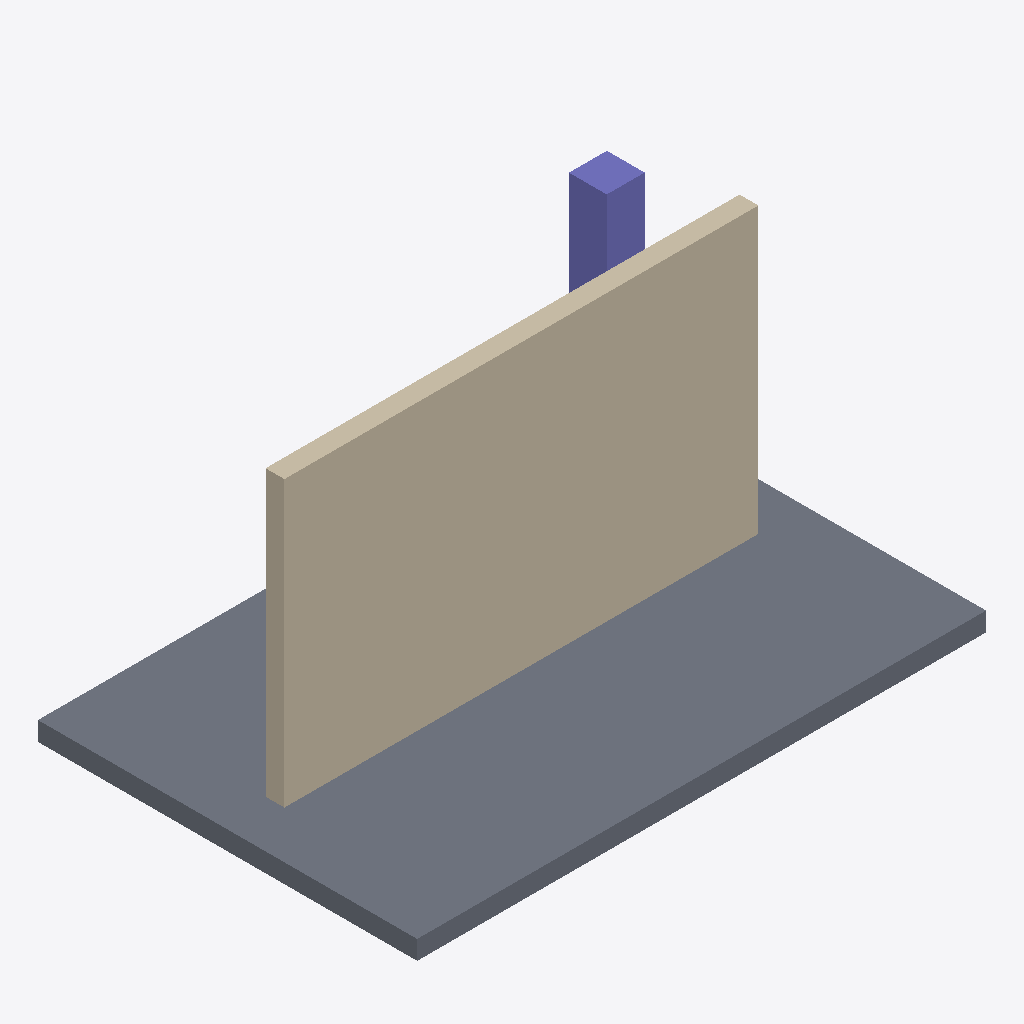
Isometric view of an IFC building model (IFC-SPF (STEP), schema IFC4, length unit millimetre), seen from the south-west, elements coloured by IFC class: 1 wall (beige), 1 slab (grey), 1 column (violet).
Extent 6.0 m × 4.0 m × 3.2 m (x, y, z). Storeys (1): Level 1 at 0.00 m. Elements (3): 1 IfcColumn, 1 IfcSlab, 1 IfcWall.

HEADER;
FILE_DESCRIPTION(('ViewDefinition [CoordinationView_V2.0]'),'2;1');
FILE_NAME('sample_wall.ifc','2026-10-31T00:00:00',('Field BIM Viewer'),('Field BIM Viewer'),'fbvconv','fbvconv','');
FILE_SCHEMA(('IFC4'));
ENDSEC;
DATA;
#30=IFCPROJECT('0Yvh4$d$H4PgX8k1$f$x01',#5,'Sample Project',$,$,$,$,(#24),#14);
#43=IFCSITE('0Yvh4$d$H4PgX8k1$f$x02',#5,'Site',$,$,#42,$,$,.ELEMENT.,$,$,$,$,$);
#45=IFCBUILDING('0Yvh4$d$H4PgX8k1$f$x03',#5,'Building',$,$,#44,$,$,.ELEMENT.,$,$,$);
#47=IFCBUILDINGSTOREY('0Yvh4$d$H4PgX8k1$f$x04',#5,'Level 1',$,$,#46,$,$,.ELEMENT.,0.0);
#69=IFCWALL('0Yvh4$d$H4PgX8k1$f$x20',#5,'Wall W-1',$,$,#68,#67,'W-1',$);
#87=IFCSLAB('0Yvh4$d$H4PgX8k1$f$x22',#5,'Slab S-1',$,$,#82,#86,'S-1',$);
#77=IFCCOLUMN('0Yvh4$d$H4PgX8k1$f$x21',#5,'Column C-1',$,$,#72,#76,'C-1',$);
ENDSEC;
